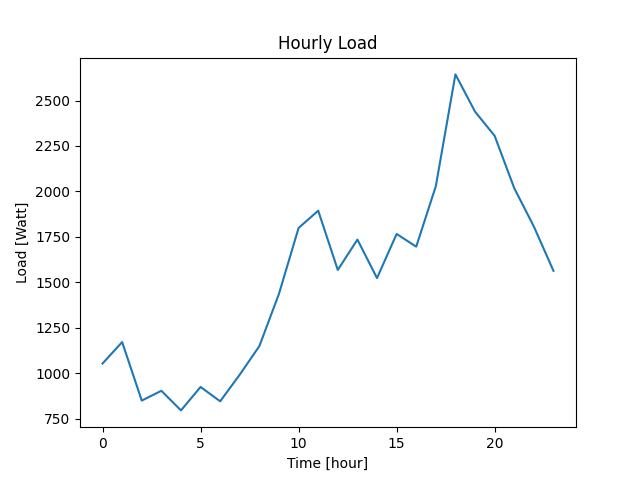

Source data for this figure (header and first rows):
Datetime, Load
2022-04-07 10:40:40, 1053
2022-04-07 11:40:40, 1171
2022-04-07 12:40:40, 849
2022-04-07 13:40:40, 903
2022-04-07 14:40:40, 795
2022-04-07 15:40:40, 924
2022-04-07 16:40:40, 845
2022-04-07 17:40:40, 992
2022-04-07 18:40:40, 1149
2022-04-07 19:40:40, 1437
2022-04-07 20:40:40, 1799
2022-04-07 21:40:40, 1894
2022-04-07 22:40:40, 1568
2022-04-07 23:40:40, 1735
2022-04-08 00:40:40, 1523
2022-04-08 01:40:40, 1766
2022-04-08 02:40:40, 1696
2022-04-08 03:40:40, 2029
2022-04-08 04:40:40, 2644
2022-04-08 05:40:40, 2439
2022-04-08 06:40:40, 2306
2022-04-08 07:40:40, 2018
2022-04-08 08:40:40, 1807
2022-04-08 09:40:40, 1563
